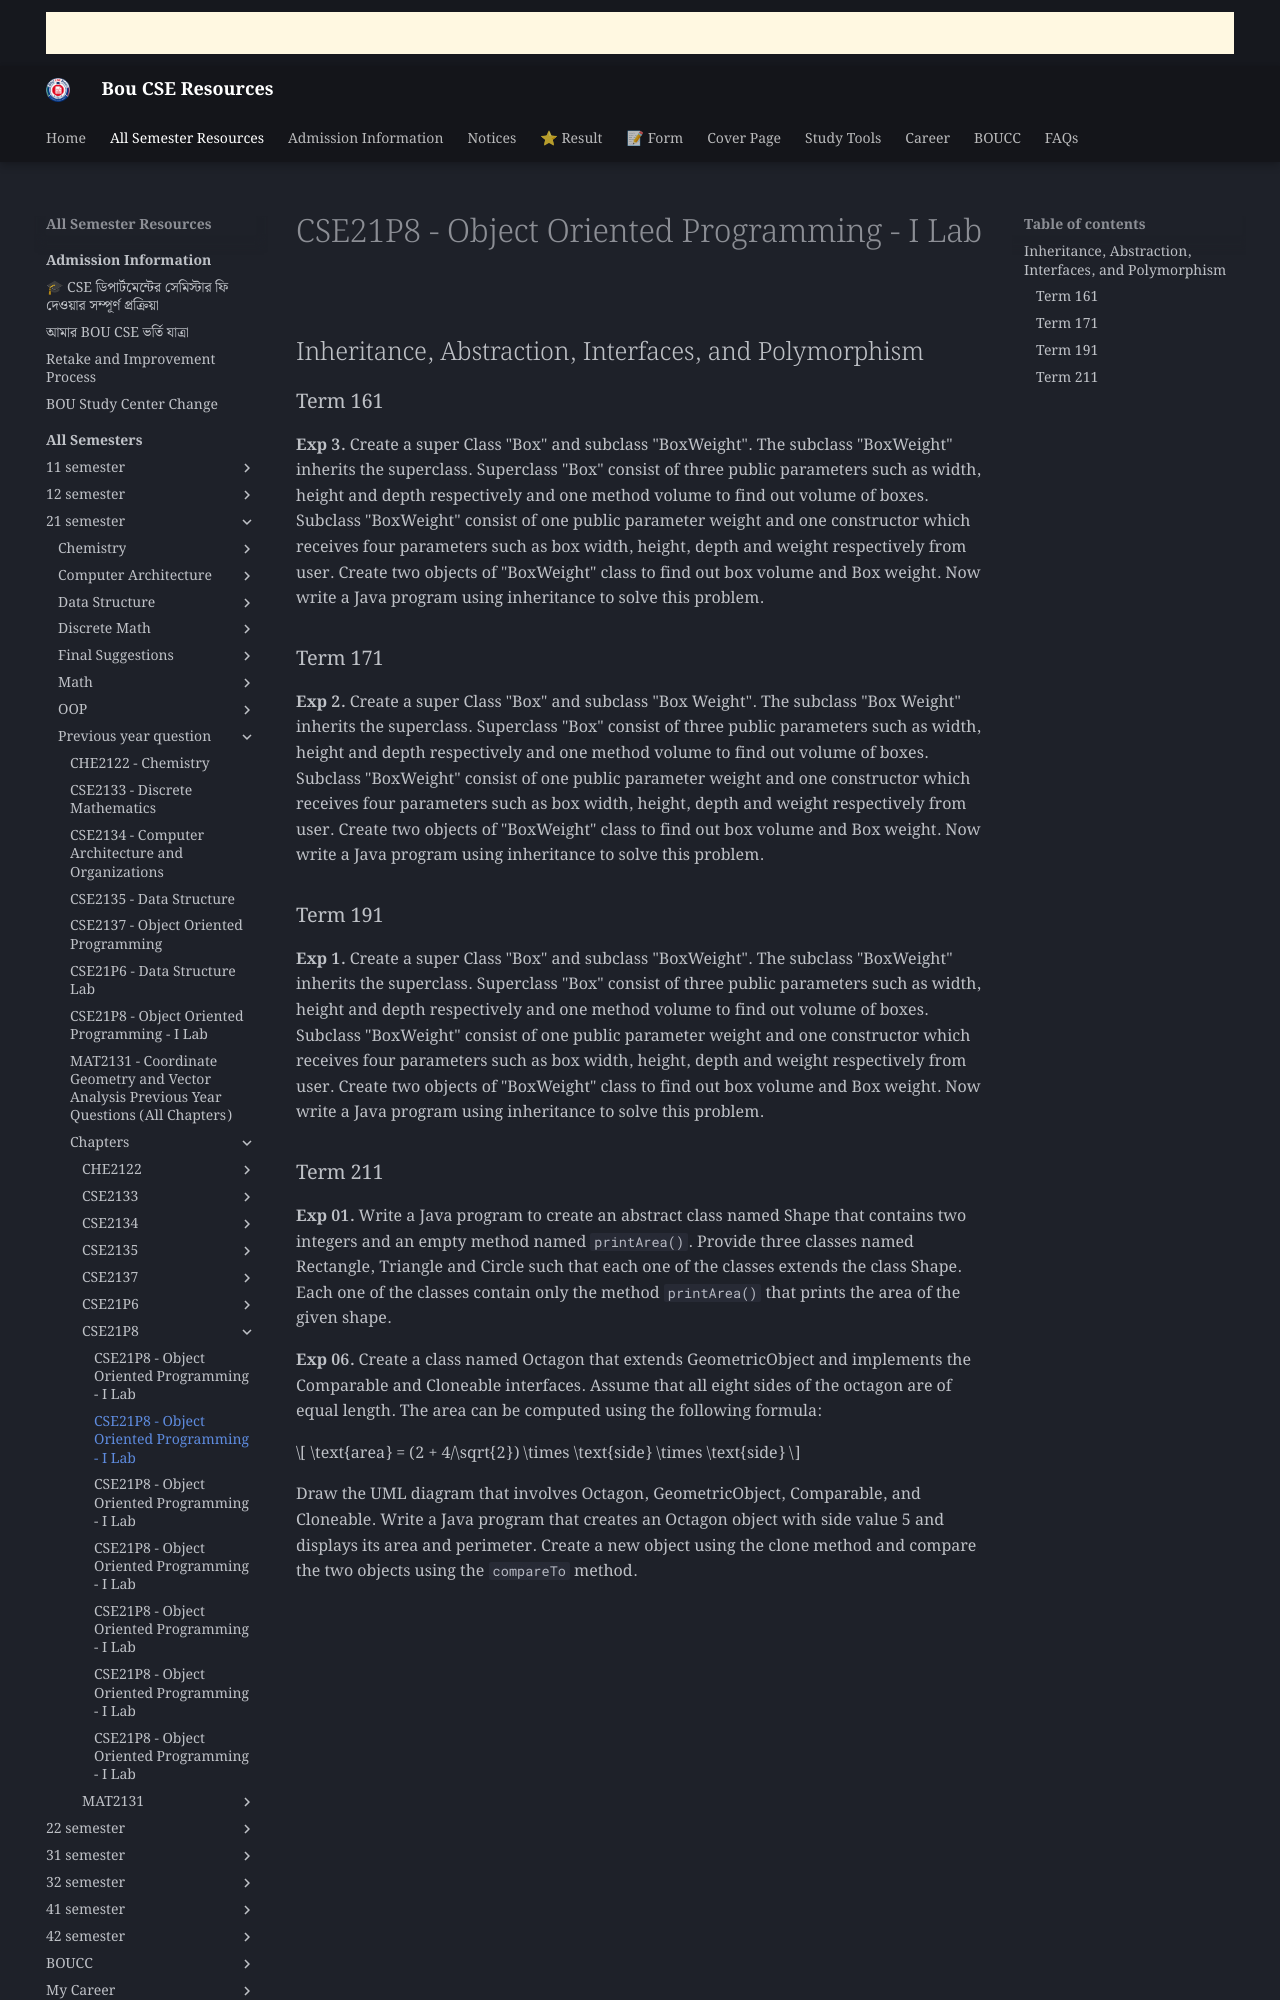

repository: boucseresources/all · page: bou-resources/bou-cse/21-semester/Previous-year-question/chapters/CSE21P8/02_Inheritance_Abstraction_Interfaces_and_Polymorphism/index.html · generator: mkdocs

# CSE21P8 - Object Oriented Programming - I Lab

## Inheritance, Abstraction, Interfaces, and Polymorphism

### Term 161

**Exp 3.** Create a super Class "Box" and subclass "BoxWeight". The subclass "BoxWeight" inherits the superclass. Superclass "Box" consist of three public parameters such as width, height and depth respectively and one method volume to find out volume of boxes. Subclass "BoxWeight" consist of one public parameter weight and one constructor which receives four parameters such as box width, height, depth and weight respectively from user. Create two objects of "BoxWeight" class to find out box volume and Box weight. Now write a Java program using inheritance to solve this problem.

### Term 171

**Exp 2.** Create a super Class "Box" and subclass "Box Weight". The subclass "Box Weight" inherits the superclass. Superclass "Box" consist of three public parameters such as width, height and depth respectively and one method volume to find out volume of boxes. Subclass "BoxWeight" consist of one public parameter weight and one constructor which receives four parameters such as box width, height, depth and weight respectively from user. Create two objects of "BoxWeight" class to find out box volume and Box weight. Now write a Java program using inheritance to solve this problem.

### Term 191

**Exp 1.** Create a super Class "Box" and subclass "BoxWeight". The subclass "BoxWeight" inherits the superclass. Superclass "Box" consist of three public parameters such as width, height and depth respectively and one method volume to find out volume of boxes. Subclass "BoxWeight" consist of one public parameter weight and one constructor which receives four parameters such as box width, height, depth and weight respectively from user. Create two objects of "BoxWeight" class to find out box volume and Box weight. Now write a Java program using inheritance to solve this problem.
